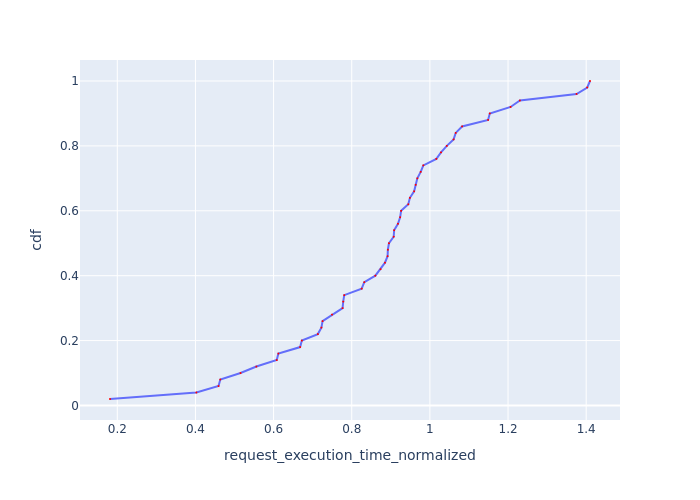

The file beside this chart, header and first rows:
Request Id, request_execution_time_normalized, cdf
0_0, 0.1813, 0.02
0_1, 0.4025, 0.04
0_25, 0.4591, 0.06
0_30, 0.4637, 0.08
0_7, 0.5155, 0.1
0_39, 0.5559, 0.12
0_2, 0.6081, 0.14
0_19, 0.6123, 0.16
0_36, 0.668, 0.18
0_29, 0.6723, 0.2
0_42, 0.7132, 0.22
0_44, 0.7223, 0.24
0_21, 0.7254, 0.26
0_34, 0.7496, 0.28
0_26, 0.7766, 0.3
0_43, 0.7782, 0.32
0_3, 0.7808, 0.34
0_10, 0.8254, 0.36
0_8, 0.8321, 0.38
0_27, 0.8604, 0.4
0_9, 0.8738, 0.42
0_40, 0.8851, 0.44
0_35, 0.8918, 0.46
0_22, 0.8924, 0.48
0_20, 0.8953, 0.5
0_11, 0.9074, 0.52
0_14, 0.9085, 0.54
0_32, 0.9183, 0.56
0_16, 0.9238, 0.58
0_48, 0.9263, 0.6
0_6, 0.9447, 0.62
0_49, 0.9489, 0.64
0_4, 0.9597, 0.66
0_5, 0.9636, 0.68
0_18, 0.9679, 0.7
0_46, 0.9765, 0.72
0_33, 0.9833, 0.74
0_37, 1.017, 0.76
0_15, 1.028, 0.78
0_38, 1.043, 0.8
0_41, 1.061, 0.82
0_23, 1.066, 0.84
0_17, 1.082, 0.86
0_47, 1.149, 0.88
0_31, 1.153, 0.9
0_12, 1.207, 0.92
0_45, 1.23, 0.94
0_13, 1.375, 0.96
0_28, 1.403, 0.98
0_24, 1.41, 1.0
